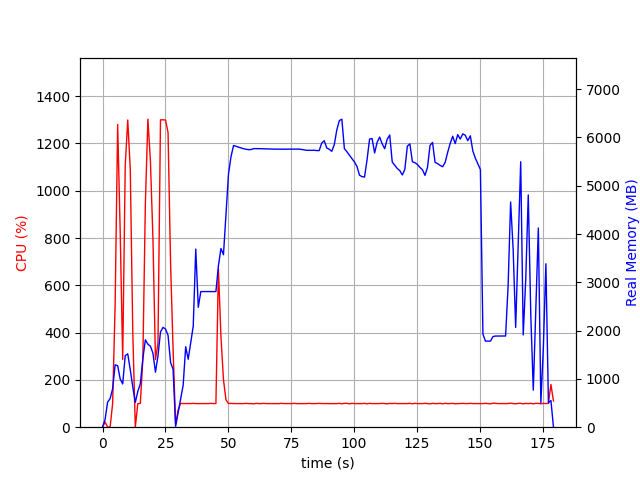

The data file committed next to this chart (first rows):
elapsed_time, nproc, cpu, mem_real, mem_virtual
5.269050598144531e-05, 2, 0.0, 4.078, 37.14
1.001, 7, 22.0, 158.7, 519.8
2.003, 3, 1.0, 517.7, 1363
3.005, 3, 0.0, 591.8, 1505
4.007, 3, 99.8, 795.2, 1765
5.008, 3, 519.1, 1291, 2341
6.01, 3, 1281, 1274, 2192
7.012, 3, 828.4, 998.2, 2313
8.014, 3, 286.6, 895.4, 2385
9.015, 3, 1106, 1482, 2560
10.02, 3, 1299, 1519, 2576
11.02, 3, 1093, 1190, 2622
12.02, 3, 400.3, 832.2, 2634
13.02, 3, 0.0, 512.4, 1572
14.02, 3, 99.8, 742.9, 1840
15.03, 3, 100.9, 898.4, 2056
16.03, 3, 289.6, 1421, 2634
17.03, 3, 947.3, 1810, 3130
18.03, 3, 1303, 1718, 2871
19.03, 3, 1126, 1677, 2990
20.03, 3, 797.8, 1535, 3144
21.04, 3, 286.6, 1139, 3200
22.04, 3, 354.4, 1475, 3282
23.04, 3, 1300, 1974, 3472
24.04, 3, 1300, 2067, 3472
25.04, 3, 1299, 2032, 3540
26.04, 3, 1246, 1902, 3560
27.05, 3, 693.9, 1341, 3707
28.05, 3, 329.4, 1199, 3707
29.05, 2, 13.0, 15.64, 4622
30.05, 2, 72.9, 303.8, 8394854
31.05, 2, 100.8, 602.6, 8395494
32.05, 2, 99.9, 869.6, 8396782
33.06, 2, 99.9, 1667, 8399342
34.06, 2, 99.8, 1407, 8399342
35.06, 2, 99.9, 1750, 8399342
36.06, 2, 100.9, 2093, 8399342
37.06, 2, 99.8, 3688, 8404472
38.06, 2, 99.9, 2482, 8404472
39.06, 2, 99.9, 2809, 8403960
40.07, 2, 99.9, 2809, 8403960
41.07, 2, 99.9, 2809, 8403960
42.07, 2, 99.9, 2809, 8403960
43.07, 2, 100.9, 2809, 8403960
44.07, 2, 99.9, 2809, 8403960
45.07, 2, 99.9, 2809, 8403960
46.07, 2, 668.9, 3343, 8405951
47.07, 2, 383.4, 3700, 8406392
48.08, 2, 200.7, 3572, 8406444
49.08, 2, 115.8, 4405, 8407046
50.08, 2, 99.8, 5245, 8407858
51.08, 2, 100.8, 5603, 8408242
52.08, 2, 99.9, 5832, 8408690
53.08, 2, 99.8, 5818, 8408690
54.09, 2, 99.8, 5799, 8408690
55.09, 2, 99.9, 5783, 8408690
56.09, 2, 99.8, 5767, 8408690
57.09, 2, 100.8, 5755, 8408690
58.09, 2, 99.9, 5748, 8408690
59.09, 2, 99.8, 5750, 8408690
... 120 more rows
